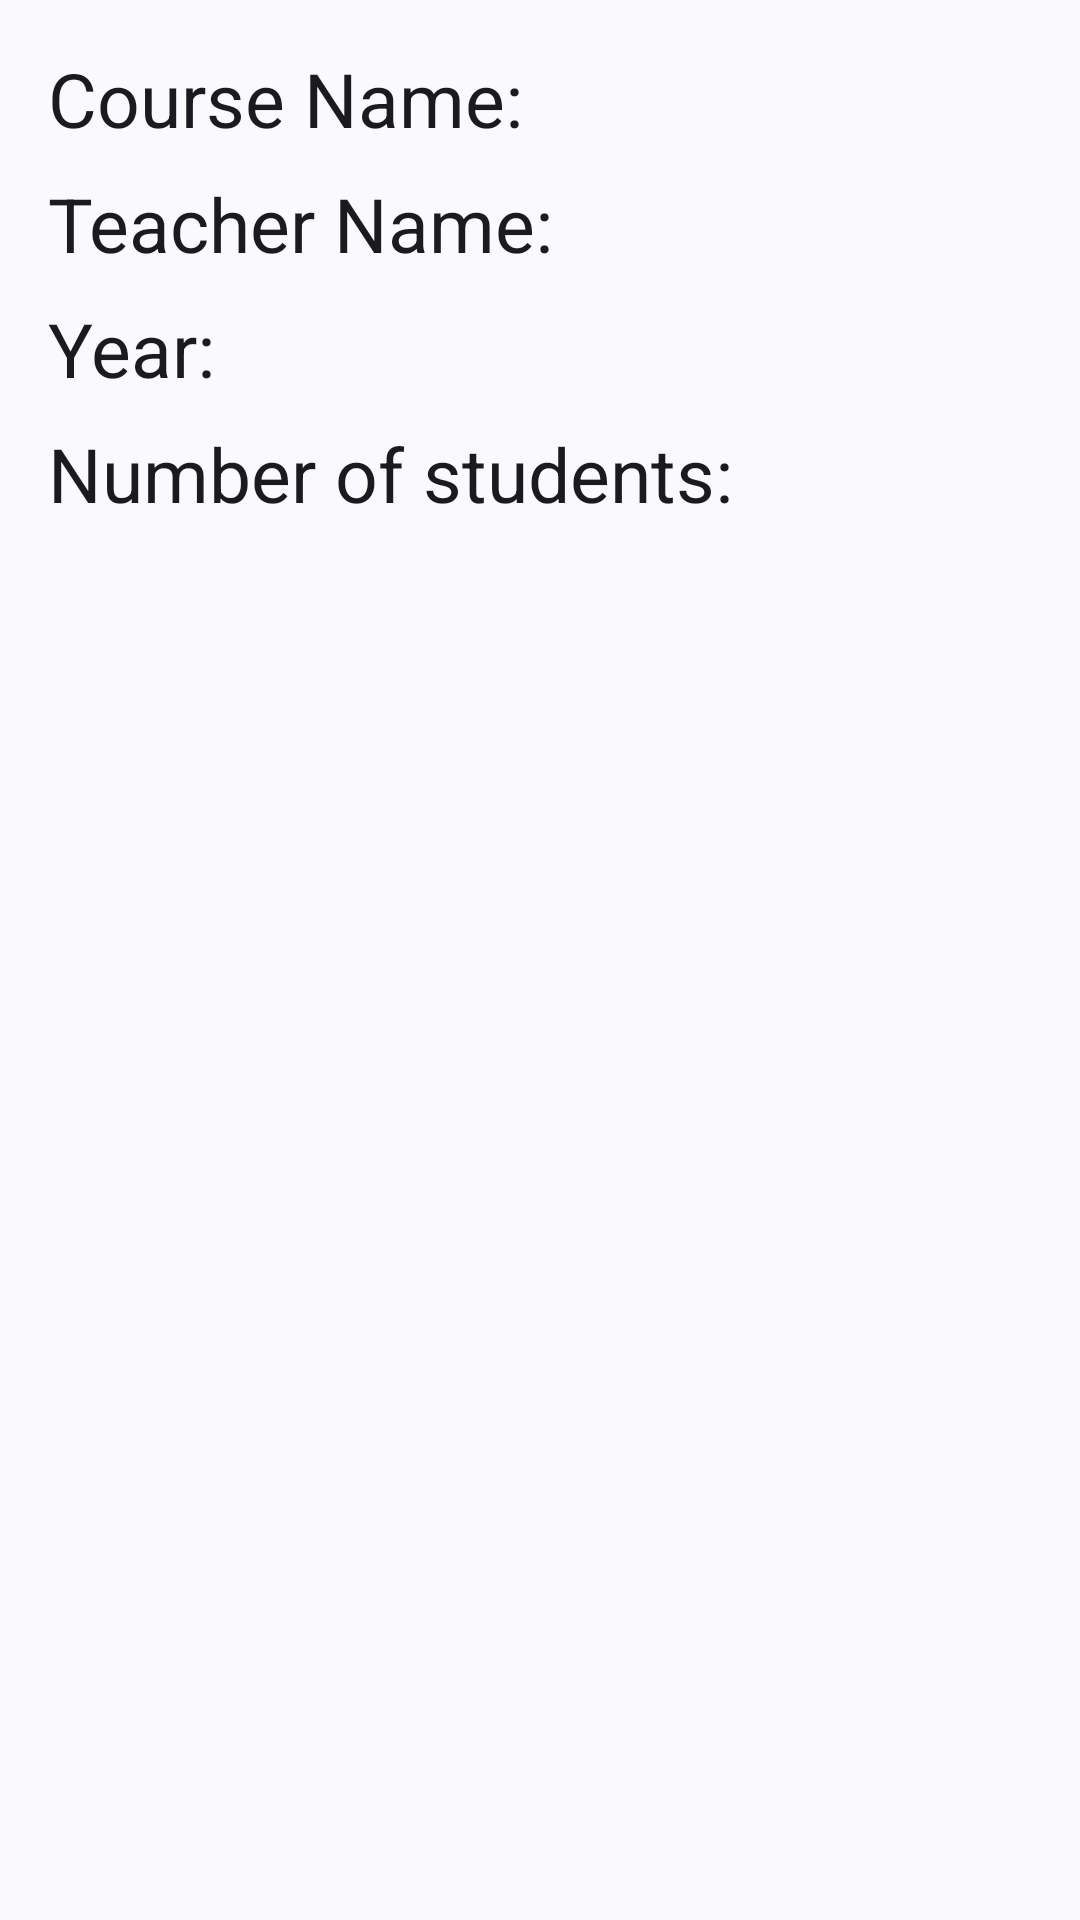

Reconstruct the res/layout file that produces this screen, plus the resources it refers to.
<!-- AndroidManifest.xml: application theme Theme.SmartLearning -->
<!-- res/layout/course_details_dialog.xml -->
<?xml version="1.0" encoding="utf-8"?>
<ScrollView xmlns:android="http://schemas.android.com/apk/res/android"
    xmlns:app="http://schemas.android.com/apk/res-auto"
    xmlns:tools="http://schemas.android.com/tools"
    android:layout_width="wrap_content"
    android:layout_height="wrap_content">

    <androidx.constraintlayout.widget.ConstraintLayout
        android:layout_width="wrap_content"
        android:layout_height="wrap_content"
        android:padding="@dimen/dialog_padding">

        <TextView
            android:id="@+id/course_name_text"
            style="@style/MainTextViewStyle"
            android:layout_width="wrap_content"
            android:layout_height="wrap_content"
            android:text="@string/course_details_course_name"
            app:layout_constraintStart_toStartOf="parent"
            app:layout_constraintTop_toTopOf="parent" />

        <TextView
            android:id="@+id/course_name"
            style="@style/SecondaryTextViewStyle"
            android:layout_width="wrap_content"
            android:layout_height="wrap_content"
            app:layout_constraintBottom_toBottomOf="@id/course_name_text"
            app:layout_constraintStart_toEndOf="@+id/course_name_text"
            app:layout_constraintTop_toTopOf="@+id/course_name_text"
            tools:text="math" />

        <TextView
            android:id="@+id/teacher_name_text"
            style="@style/MainTextViewStyle"
            android:layout_width="wrap_content"
            android:layout_height="wrap_content"
            android:text="@string/course_details_teacher_name"
            app:layout_constraintStart_toStartOf="parent"
            app:layout_constraintTop_toBottomOf="@+id/course_name_text" />

        <TextView
            android:id="@+id/teacher_name"
            style="@style/SecondaryTextViewStyle"
            android:layout_width="wrap_content"
            android:layout_height="wrap_content"
            app:layout_constraintBottom_toBottomOf="@id/teacher_name_text"
            app:layout_constraintStart_toEndOf="@+id/teacher_name_text"
            app:layout_constraintTop_toTopOf="@id/teacher_name_text"
            tools:text="amr" />

        <TextView
            android:id="@+id/year_text"
            style="@style/MainTextViewStyle"
            android:layout_width="wrap_content"
            android:layout_height="wrap_content"
            android:text="@string/course_details_year"
            app:layout_constraintStart_toStartOf="parent"
            app:layout_constraintTop_toBottomOf="@+id/teacher_name_text" />

        <TextView
            android:id="@+id/year"
            style="@style/SecondaryTextViewStyle"
            android:layout_width="wrap_content"
            android:layout_height="wrap_content"
            app:layout_constraintBottom_toBottomOf="@id/year_text"
            app:layout_constraintStart_toEndOf="@+id/year_text"
            app:layout_constraintTop_toTopOf="@id/year_text"
            tools:text="3" />

        <TextView
            android:id="@+id/number_of_students_text"
            style="@style/MainTextViewStyle"
            android:layout_width="wrap_content"
            android:layout_height="wrap_content"
            android:text="@string/course_details_number_of_students"
            app:layout_constraintBottom_toBottomOf="parent"
            app:layout_constraintStart_toStartOf="parent"
            app:layout_constraintTop_toBottomOf="@+id/year_text" />

        <TextView
            android:id="@+id/number_of_students"
            style="@style/SecondaryTextViewStyle"
            android:layout_width="wrap_content"
            android:layout_height="wrap_content"
            app:layout_constraintBottom_toBottomOf="@id/number_of_students_text"
            app:layout_constraintStart_toEndOf="@+id/number_of_students_text"
            app:layout_constraintTop_toTopOf="@id/number_of_students_text"
            tools:text="115" />

    </androidx.constraintlayout.widget.ConstraintLayout>
</ScrollView>
<!-- resources referenced by this layout -->
<resources>
  <dimen name="dialog_padding">8dp</dimen>
  <string name="course_details_course_name">Course Name: </string>
  <string name="course_details_number_of_students">Number of students: </string>
  <string name="course_details_teacher_name">Teacher Name: </string>
  <string name="course_details_year">Year: </string>
  <style name="MainTextViewStyle" parent="Widget.MaterialComponents.TextView">
          <item name="android:textSize">@dimen/text_primary_size</item>
          <item name="android:textColor">?android:attr/textColorPrimary</item>
          <item name="android:layout_margin">@dimen/card_text_margin</item>
          <item name="android:textAppearance">?android:textAppearanceMedium</item>
      </style>
  <style name="SecondaryTextViewStyle" parent="Widget.MaterialComponents.TextView">
          <item name="android:textSize">@dimen/text_secondary_size</item>
          <item name="android:textColor">?android:attr/textColorSecondary</item>
          <item name="android:layout_margin">@dimen/card_text_margin</item>
          <item name="android:textAppearance">?android:textAppearanceSmall</item>
      </style>
  <style name="Theme.SmartLearning" parent="Theme.Material3.DynamicColors.Light">
      </style>
  <dimen name="text_primary_size">25sp</dimen>
  <dimen name="card_text_margin">8dp</dimen>
  <dimen name="text_secondary_size">15sp</dimen>
</resources>
